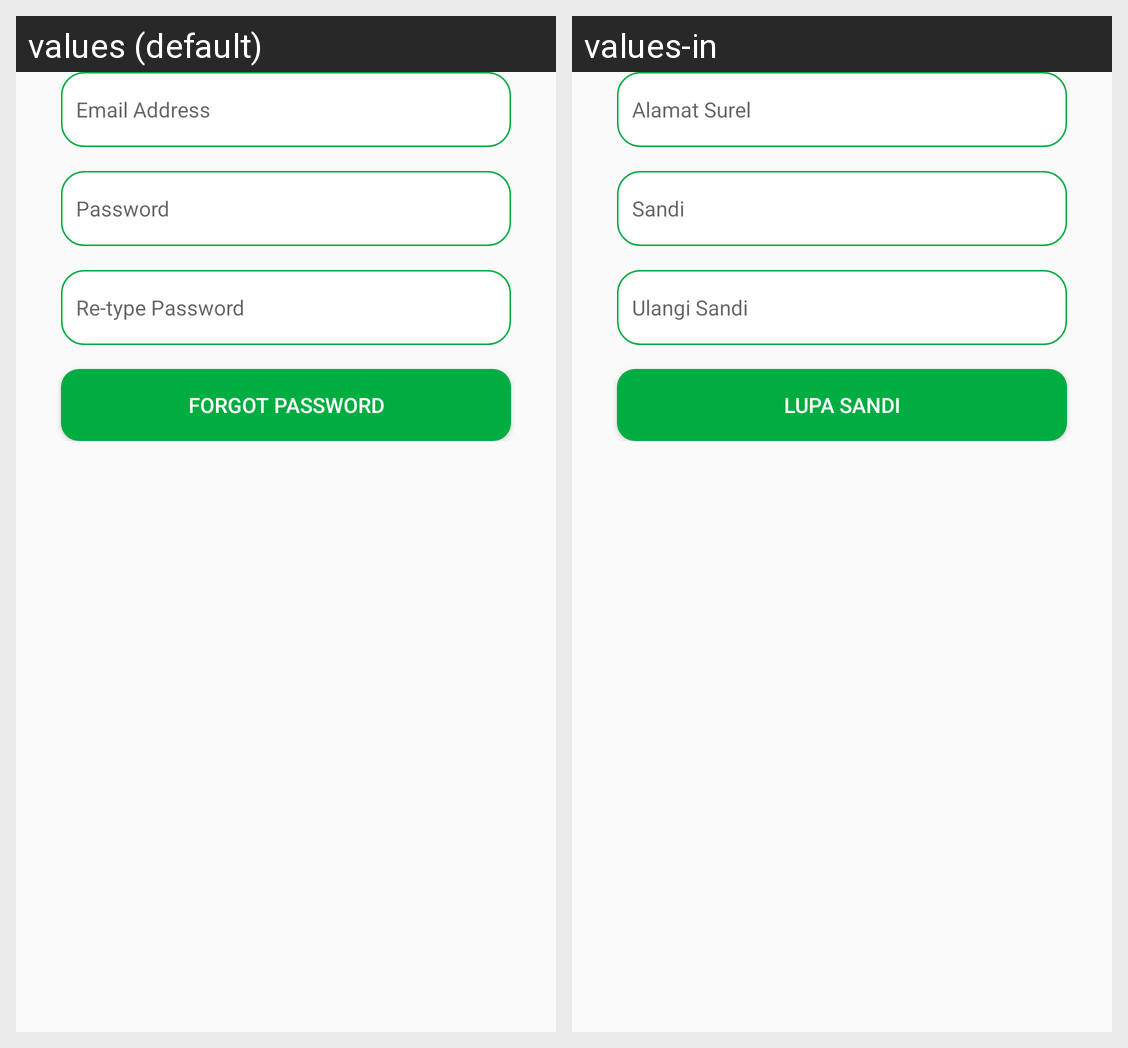

This grid shows one Android layout under two languages. Give, for every string resource on the screen, its name, the default text and each shown locale's text.
Android screen res/layout/fragment_forgot_password.xml rendered under 2 locales, left to right: values (default), values-in. Device: Nexus 5 (rendered at 1080×1920; each locale shown at half size, 540×960, under a caption strip naming it); theme AppTheme.
Strings drawn on this screen, with the default value and each locale's value (text and hints the layout hard-codes, and strings that could not be matched under every locale, appear in the picture but are not listed):

email_address
  values: Email Address
  values-in: Alamat Surel

password
  values: Password
  values-in: Sandi

re_type_password
  values: Re-type Password
  values-in: Ulangi Sandi

forgot_password
  values: Forgot Password
  values-in: Lupa Sandi
